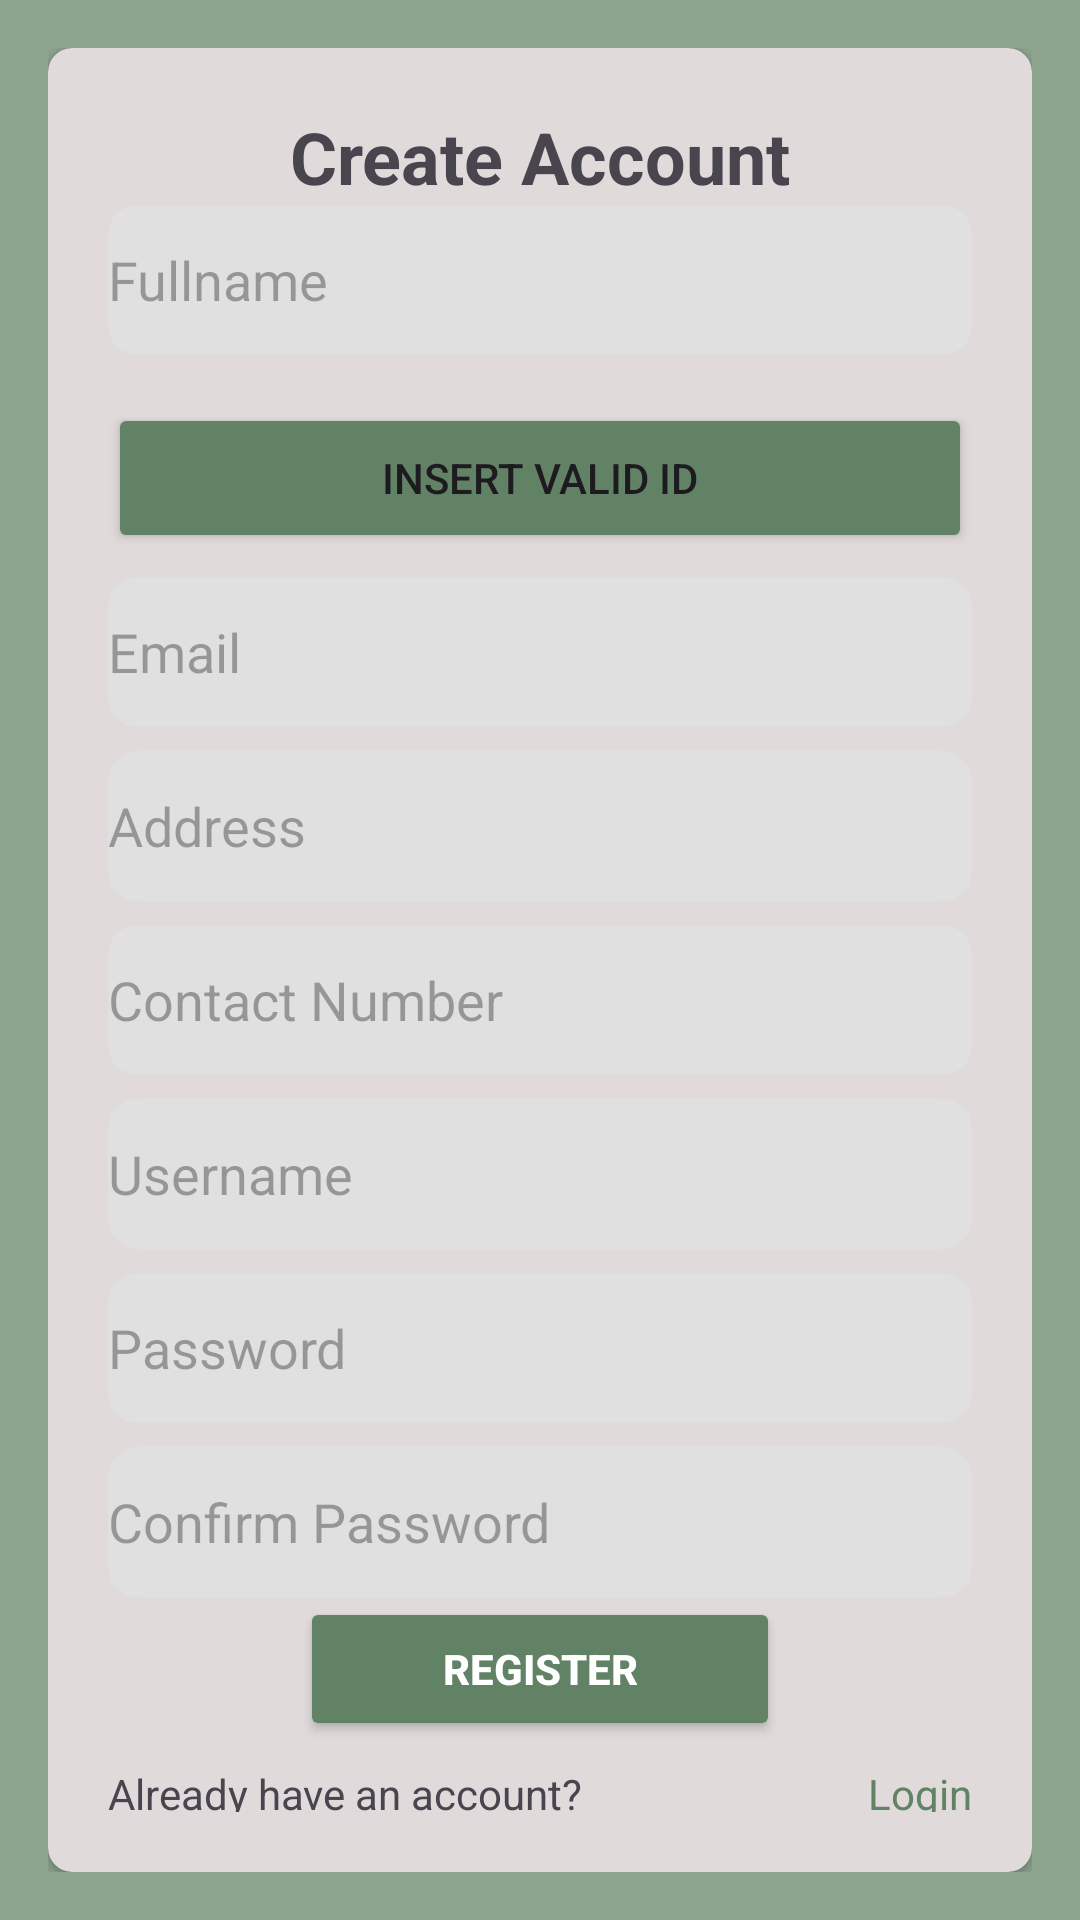

Android layout source for this screen:
<!-- AndroidManifest.xml: application theme Theme.SCERNS -->
<!-- res/layout/register.xml -->
<androidx.constraintlayout.widget.ConstraintLayout xmlns:android="http://schemas.android.com/apk/res/android"
    xmlns:app="http://schemas.android.com/apk/res-auto"
    xmlns:tools="http://schemas.android.com/tools"
    android:layout_width="match_parent"
    android:layout_height="match_parent"
    android:orientation="vertical"
    android:padding="16dp"
    android:gravity="center"
    android:background="#8DA48F">

    <androidx.cardview.widget.CardView
        android:layout_width="match_parent"
        android:layout_height="match_parent"
        android:gravity="center"
        app:cardBackgroundColor="#e0dada"
        app:cardCornerRadius="8dp"
        tools:ignore="MissingConstraints"
        tools:layout_editor_absoluteX="15dp"
        tools:layout_editor_absoluteY="60dp">

        <LinearLayout
            android:layout_width="match_parent"
            android:layout_height="wrap_content"
            android:gravity="center"
            android:layout_margin="20dp"
            android:orientation="vertical">

            <TextView
                android:layout_width="match_parent"
                android:layout_height="wrap_content"
                android:gravity="center"
                android:text="Create Account"
                android:textSize="24sp"
                android:textStyle="bold" />

            <EditText
                android:id="@+id/editTextFullname"
                android:layout_width="match_parent"
                android:layout_height="50dp"
                android:background="@drawable/round_bg"
                android:hint="Fullname" />

            <Button
                android:id="@+id/buttonSelectImage"
                android:layout_width="match_parent"
                android:layout_height="50dp"
                android:text="Insert Valid Id"
                android:backgroundTint="#618264"
                android:layout_marginTop="16dp"/>

            <TextView
                android:id="@+id/textViewSelectedFileName"
                android:layout_width="wrap_content"
                android:layout_height="wrap_content"
                android:text=""
                android:textSize="16sp"
                android:textColor="@android:color/black"
                android:visibility="gone" />

            <EditText
                android:id="@+id/editTextEmail"
                android:layout_width="match_parent"
                android:layout_height="50dp"
                android:layout_marginTop="8dp"
                android:background="@drawable/round_bg"
                android:hint="Email"
                android:inputType="textEmailAddress" />

            <EditText
                android:id="@+id/editTextAddress"
                android:layout_width="match_parent"
                android:layout_height="50dp"
                android:layout_marginTop="8dp"
                android:background="@drawable/round_bg"
                android:hint="Address" />

            <EditText
                android:id="@+id/editTextContactNumber"
                android:layout_width="match_parent"
                android:layout_height="50dp"
                android:layout_marginTop="8dp"
                android:background="@drawable/round_bg"
                android:hint="Contact Number"
                android:inputType="phone" />

            <EditText
                android:id="@+id/editTextUsername"
                android:layout_width="match_parent"
                android:layout_height="50dp"
                android:layout_marginTop="8dp"
                android:background="@drawable/round_bg"
                android:hint="Username" />

            <RelativeLayout
                android:layout_width="wrap_content"
                android:layout_height="wrap_content">

                <EditText
                    android:id="@+id/editTextPassword"
                    android:layout_width="match_parent"
                    android:layout_height="50dp"
                    android:layout_marginTop="8dp"
                    android:background="@drawable/round_bg"
                    android:hint="Password"
                    android:inputType="textPassword" />

                <EditText
                    android:id="@+id/editTextConfirmPassword"
                    android:layout_width="match_parent"
                    android:layout_height="50dp"
                    android:layout_below="@id/editTextPassword"
                    android:layout_marginTop="8dp"
                    android:background="@drawable/round_bg"
                    android:hint="Confirm Password"
                    android:inputType="textPassword" />

                <ImageButton
                    android:id="@+id/imageButtonTogglePassword"
                    android:layout_width="wrap_content"
                    android:layout_height="wrap_content"
                    android:layout_alignEnd="@id/editTextPassword"
                    android:layout_alignBottom="@id/editTextPassword"
                    android:padding="10dp"
                    android:background="@android:color/transparent"
                    android:contentDescription="Toggle Password Visibility"
                    android:src="@drawable/ic_password_visibility_off" />

                <ImageButton
                    android:id="@+id/imageButtonToggleConfirmPassword"
                    android:layout_width="wrap_content"
                    android:layout_height="wrap_content"
                    android:src="@drawable/ic_password_visibility_off"
                    android:background="@android:color/transparent"
                    android:padding="10dp"
                    android:contentDescription="Toggle Confirm Password Visibility"
                    android:layout_alignBottom="@id/editTextConfirmPassword"
                    android:layout_alignEnd="@id/editTextConfirmPassword" />
            </RelativeLayout>

            <Button
                android:id="@+id/registerButton"
                android:layout_width="160dp"
                android:layout_height="wrap_content"
                android:layout_marginBottom="8dp"
                android:backgroundTint="#618264"
                android:text="Register"
                android:textColor="#FFFFFF"
                android:textStyle="bold" />

            <LinearLayout
                android:layout_width="match_parent"
                android:layout_height="wrap_content"
                android:gravity="center_vertical"
                android:orientation="horizontal">

                <TextView
                    android:id="@+id/textViewHaveAccount"
                    android:layout_width="match_parent"
                    android:layout_height="wrap_content"
                    android:layout_weight="1"
                    android:text="Already have an account?" />

                <TextView
                    android:id="@+id/textViewLogin"
                    android:layout_width="wrap_content"
                    android:layout_height="wrap_content"
                    android:clickable="true"
                    android:text="Login"
                    android:textColor="#618264" />

            </LinearLayout>

        </LinearLayout>

    </androidx.cardview.widget.CardView>

</androidx.constraintlayout.widget.ConstraintLayout>
<!-- resources referenced by this layout -->
<resources>
  <!-- drawable round_bg (drawable) -->
  <shape xmlns:android="http://schemas.android.com/apk/res/android"
      android:shape="rectangle">
      <corners android:radius="10dp" />
      <solid android:color="#E0E0E0" />
  </shape>
  <style name="Theme.SCERNS" parent="Base.Theme.SCERNS" />
  <style name="Base.Theme.SCERNS" parent="Theme.Material3.DayNight.NoActionBar">
          
          
      </style>
</resources>
